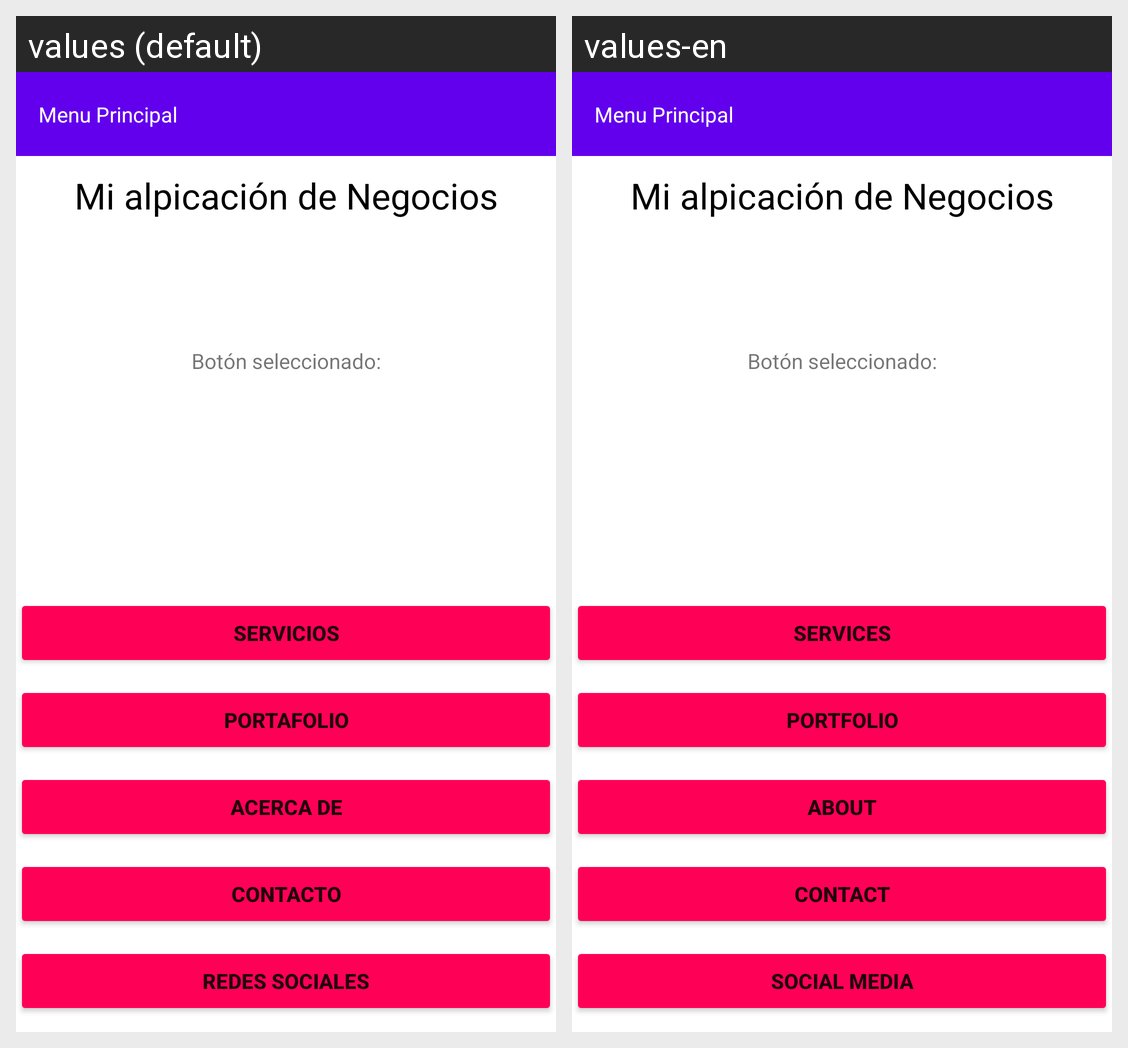

Here is an Android app screen in its default locale and in the app's own translations. Write out the translated-string differences for the strings that appear on this screen.
Android screen res/layout/activity_image_and_on_click_listener.xml rendered under 2 locales, left to right: values (default), values-en. Device: Nexus 5 (rendered at 1080×1920; each locale shown at half size, 540×960, under a caption strip naming it); theme Theme.DayOneApp.NoActionBar.
Strings drawn on this screen, with the default value and each locale's value (text and hints the layout hard-codes, and strings that could not be matched under every locale, appear in the picture but are not listed):

servicios_button
  values: SERVICIOS
  values-en: SERVICES

portafolio_button
  values: PORTAFOLIO
  values-en: PORTFOLIO

acercade_button
  values: ACERCA DE
  values-en: ABOUT

contacto_button
  values: CONTACTO
  values-en: CONTACT

redessociales_button
  values: REDES SOCIALES
  values-en: SOCIAL MEDIA
